10-way image classification set "dataset" from GitHub (sirangishivashankar999-commits/crop-disease-prediction-yield-optimizer); label vocabulary: corn healthy, corn leaf blight, potato early blight, potato healthy, potato late blight, rice healthy, rice leaf disease, tomato early blight, tomato healthy, tomato late blight.

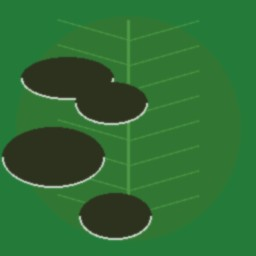
Label: tomato late blight

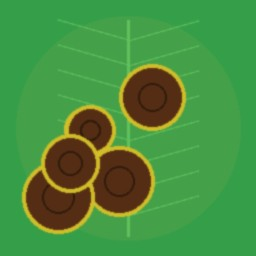
Label: tomato early blight

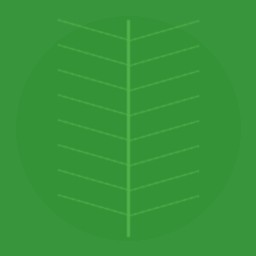
Label: tomato healthy

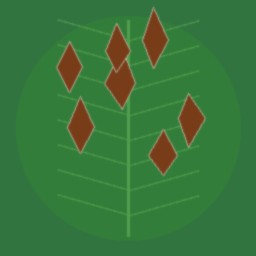
Label: rice leaf disease

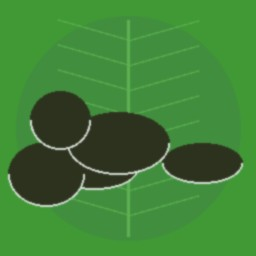
Label: potato late blight

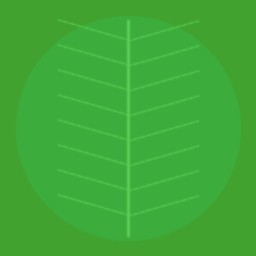
Label: rice healthy
